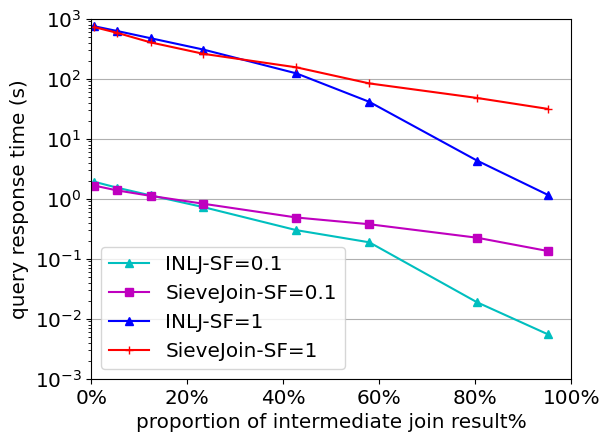

Reproduce this figure in Python.
import matplotlib.pyplot as plt
from matplotlib.ticker import FormatStrFormatter, MultipleLocator, FixedLocator, PercentFormatter
import numpy as np
import matplotlib.ticker as mtick

import matplotlib.pylab as pylab
params = {'legend.fontsize': 'x-large',
          # 'figure.figsize': (15, 5),
          'axes.labelsize': 'x-large',
          'axes.titlesize': 'x-large',
          'xtick.labelsize': 'x-large',
          'ytick.labelsize': 'x-large'}
pylab.rcParams.update(params)


def plot_queryx():
    from matplotlib import font_manager
    import matplotlib
    print(matplotlib.matplotlib_fname())
    # exit()

    fontP = font_manager.FontProperties()
    fontP.set_family('SimHei')
    # print([f for f in matplotlib.font_manager.fontManager.ttflist if 'Heiti' in f.name])
    plt.rcParams['font.sans-serif'] = ['SimHei']
    plt.rcParams['axes.unicode_minus'] = False
    fig, axs = plt.subplots(1, 1)
    x = [0.950467506, 0.803403965, 0.57910705, 0.427232255,
         0.233631503, 0.123669406, 0.054101442, 0.006537283]
    y = [[0.00552598, 0.0188191, 0.187693, 0.299079, 0.723906, 1.13436, 1.5239, 1.91267],
         [0.134697, 0.224023, 0.375541, 0.486439,
             0.823741, 1.11632, 1.3732, 1.65196],
         [1.16445, 4.32473, 41.1544, 122.699, 305.741, 472.866, 623.226, 747.704],
         [31.457, 47.8217, 83.5088, 154.725, 259.882, 402.66, 580.812, 722.536]]
    # y = [[0.305453,	0.568535,	1.06303, 1.3468,	2.09494,	2.56107,	3.51752,	4.57332],
    #      [0.0156666,	0.0683826,	0.494824,	0.826786,
    #          1.6332,	2.64963,	3.85975,	5.0753],
    #      [93.8655, 170.181, 241.5, 306.047, 405.948, 510.887, 599.234, 743.272],
    #      [2.12507, 10.0493, 127.851, 218.328, 388.64, 565.314, 713.675, 847.131]]
    axs.plot(x, y[0], '-c^', label="INLJ-SF=0.1")
    axs.plot(x, y[1], '-ms', label="SieveJoin-SF=0.1")
    axs.plot(x, y[2], '-b^', label="INLJ-SF=1")
    axs.plot(x, y[3], '-r+', label="SieveJoin-SF=1")

    axs.legend()  # loc='upper left'

    axs.set_yscale('log')
    axs.set_xlim([0, 1])
    axs.set_ylim([1e-3, 1e3])

    # majorLocator = FixedLocator(
    #     [0, 0.1, 0.2, 0.3, 0.4, 0.5, 0.6, 0.7, 0.8, 0.9, 1.0])
    ymajorLocator = FixedLocator(
        [0.001, 0.01, 0.1, 1, 10, 100, 1000])
    # axs.xaxis.set_major_locator(
    #     majorLocator)  # plt.MaxNLocator(5)
    axs.yaxis.set_major_locator(
        ymajorLocator)
    axs.xaxis.set_major_formatter(PercentFormatter(1.0))
    plt.setp(axs.get_xminorticklabels(), visible=False)

    axs.grid(axis='y')

    axs.set(xlabel='proportion of intermediate join result%',
            ylabel='query response time (s)')

    # Hide x labels and tick labels for top plots and y ticks for right plots.
    axs.label_outer()

    plt.subplots_adjust(left=0.15)
    plt.subplots_adjust(bottom=0.13)
    plt.show()


def plot_queryx_comparison(sf=0.1):
    fig, axs = plt.subplots(1, 1)
    x = [0.950467506, 0.803403965, 0.57910705, 0.427232255,
         0.233631503, 0.123669406, 0.054101442, 0.006537283]
    y = [[0.00552598, 0.0188191, 0.187693, 0.299079, 0.723906, 1.13436, 1.5239, 1.91267],
         [0.134697, 0.224023, 0.375541, 0.486439,
             0.823741, 1.11632, 1.3732, 1.65196],
         [1.16445, 4.32473, 41.1544, 122.699, 305.741, 472.866, 623.226, 747.704],
         [31.457, 47.8217, 83.5088, 154.725, 259.882, 402.66, 580.812, 722.536],
         [0.002554, 0.021830, 0.222335, 0.434496,
             0.863749, 1.303641, 1.788428, 2.240768],
         [0.000426746, 0.00360698, 0.0561153, 0.135796,
             0.527769, 0.911862, 1.30654, 1.73786],
         [0.230570, 2.288659, 22.485415, 44.817197,
             88.766733, 135.886965, 179.036015, 219.126915],
         [0.0297303, 0.574212, 18.3214, 53.2559, 183.026, 372.901, 532.084, 606.438]]
    if sf == 0.1:
        axs.plot(x, y[0], '-gH', label="INL")
        axs.plot(x, y[1], '-yp', label="QJoin")
        axs.plot(x, y[4], '-ms', label="Umbra")
        axs.plot(x, y[5], '-c^', label="QJoin-EO")
    if sf == 1:
        axs.plot(x, y[2], '-gH', label="INL")
        axs.plot(x, y[3], '-yp', label="QJoin-SO")
        axs.plot(x, y[6], '-ms', label="Umbra")
        axs.plot(x, y[7], '-c^', label="QJoin-EO")

    axs.legend()  # loc='upper left'

    axs.set_yscale('log')
    axs.set_xlim([0, 1])
    # axs.set_ylim([1e-4, 1e1])

    ymajorLocator = FixedLocator(
        [0.0001, 0.001, 0.01, 0.1, 1, 10, 100, 1000])
    axs.yaxis.set_major_locator(
        ymajorLocator)
    axs.xaxis.set_major_formatter(PercentFormatter(1.0))
    plt.setp(axs.get_xminorticklabels(), visible=False)

    axs.grid(axis='y')

    axs.set(xlabel='proportion of intermediate join results',
            ylabel='query response time (s)')

    # Hide x labels and tick labels for top plots and y ticks for right plots.
    axs.label_outer()

    plt.subplots_adjust(left=0.15)
    plt.subplots_adjust(bottom=0.13)
    plt.show()


def plot_size_reduction():
    x = range(1, 9)
    t1 = [150000, 150000, 150000, 150000, 150000, 150000, 150000, 150000]
    t2 = [1490, 13871, 74662, 92282, 99122, 99890, 99988, 100002]  # .reverse()
    t3 = [1500000, 1500000, 1500000, 1500000,
          1500000, 1500000, 1500000, 1500000]
    t4 = [1499, 14958, 149888, 300070, 600204,
          900268, 1200988, 1500000]  # .reverse()
    t2.reverse()
    t4.reverse()

    fig = plt.figure()
    width = 0.15
    ax = fig.add_subplot(1, 1, 1)
    plt.bar([i-2*width for i in x], t1, width=width, label='customer')
    plt.bar([i-1*width for i in x], t2, width=width, label="customer'")
    plt.bar([i+0*width for i in x], t3, width=width, label='orders')
    plt.bar([i+1*width for i in x], t4, width=width, label="orders'")
    ax.set(xlabel='configuration id',
           ylabel='table size')
    ax.set_xticks(x)
    ax.set_yscale('log')
    plt.legend(loc="lower left")
    plt.show()


if __name__ == "__main__":
    #plot_queryx_comparison(sf=0.1)
    #plot_queryx_comparison(sf=1)
    plot_queryx()
    # plot_size_reduction()
